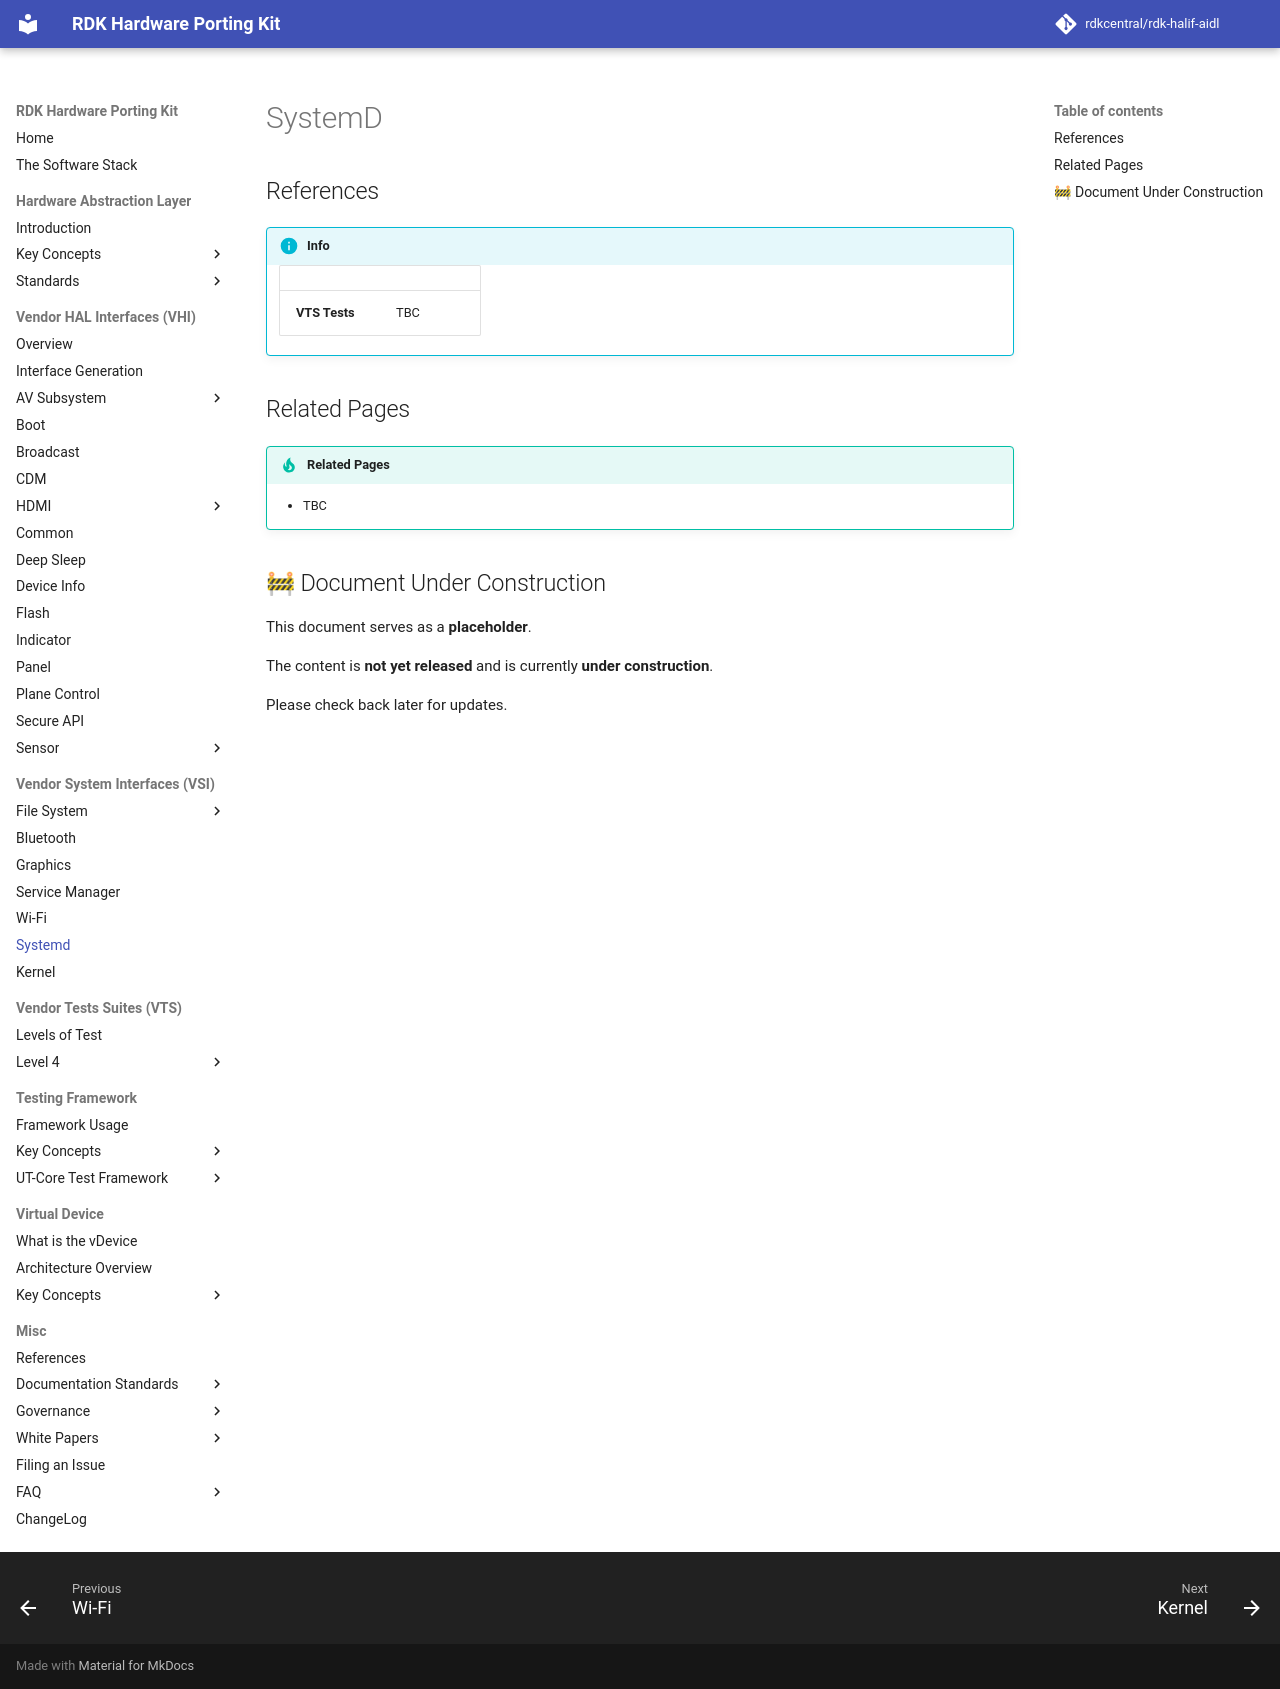

repository: rdkcentral/rdk-halif-aidl · page: 0.13.0/vsi/systemd/current/systemd/index.html · generator: mkdocs

# SystemD

## References

!!! info References
    |||
    |-|-|
    |**VTS Tests**| TBC |

## Related Pages

!!! tip "Related Pages"
    - [Module Boot Sequence](../../boot_sequence/current/module_boot_sequence.md)

## 🚧 Document Under Construction

This document serves as a **placeholder**.

The content is **not yet released** and is currently **under construction**.

Please check back later for updates.
